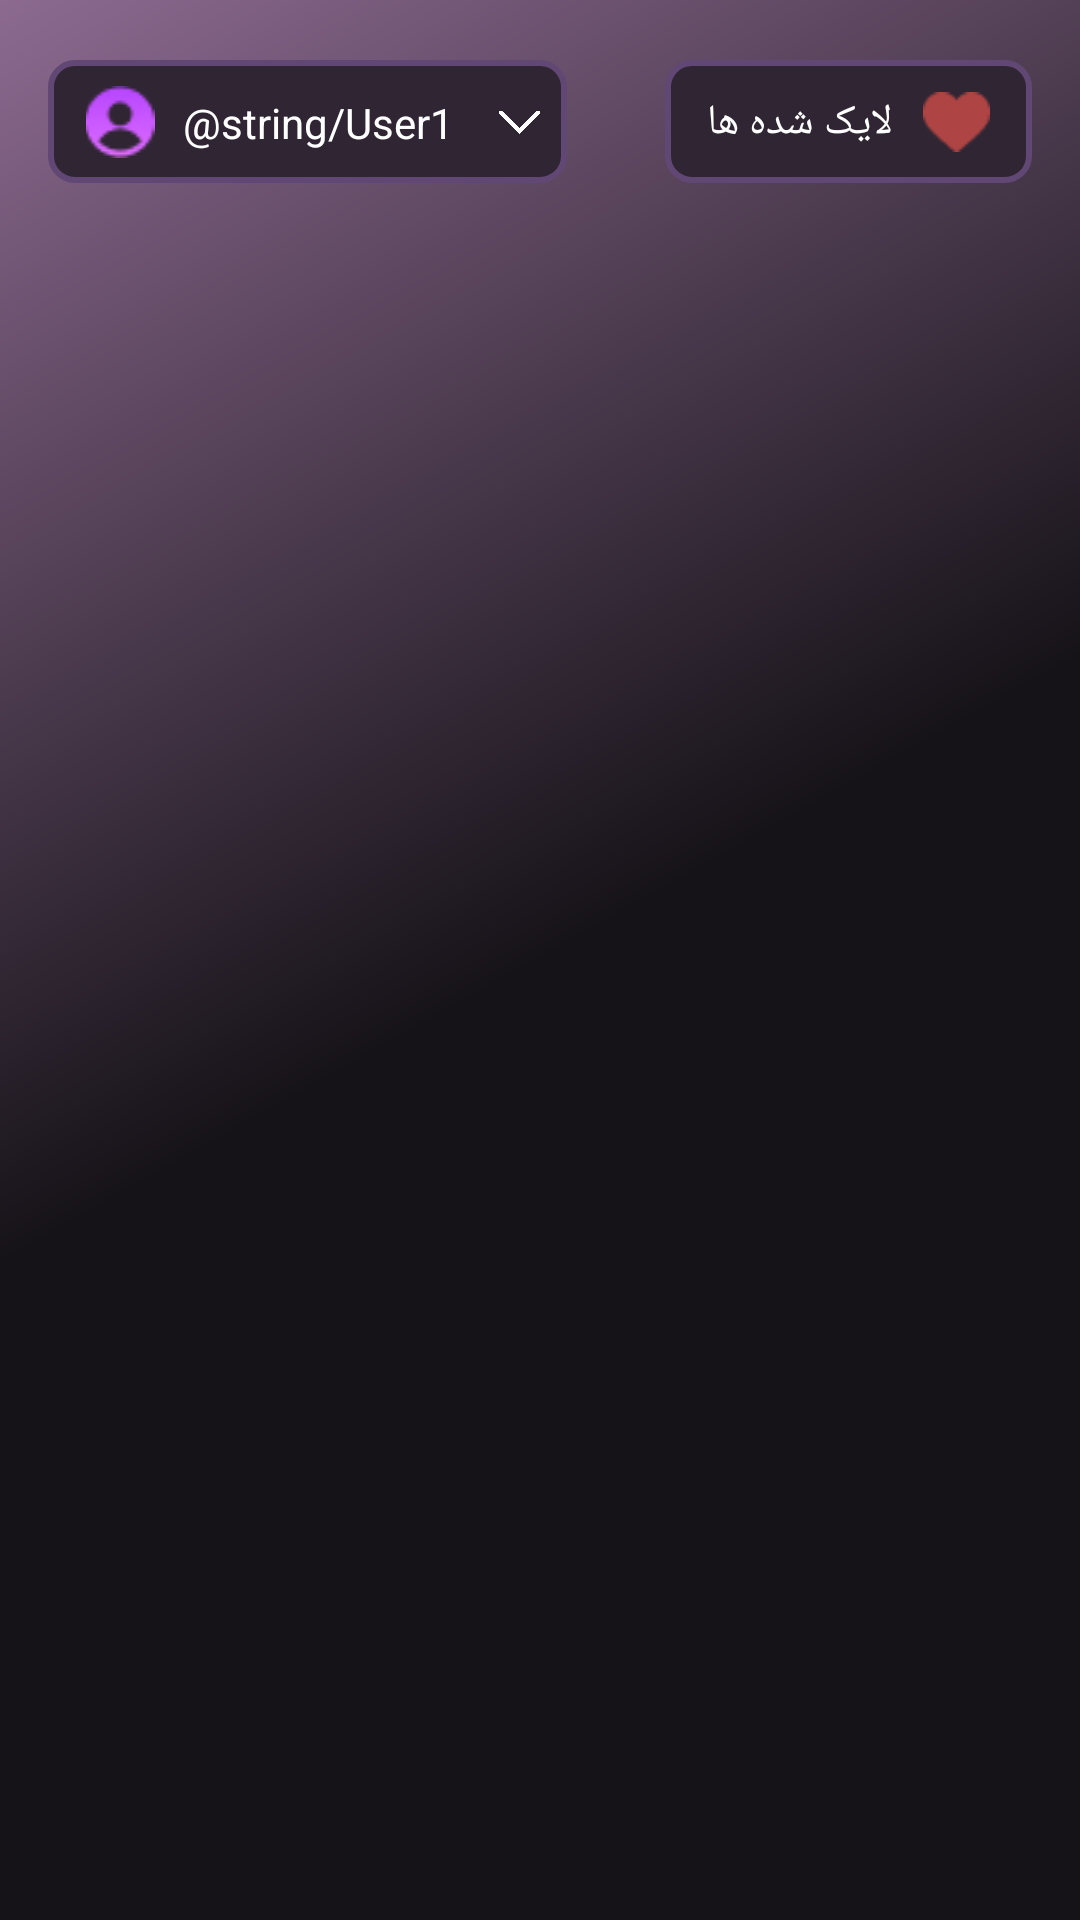

Produce the Android XML layout that renders to this screen, including the resource entries it uses.
<!-- AndroidManifest.xml: application theme Theme.StreameVideo -->
<!-- res/layout/activity_video_list.xml -->
<?xml version="1.0" encoding="utf-8"?>
<androidx.constraintlayout.widget.ConstraintLayout xmlns:android="http://schemas.android.com/apk/res/android"
    xmlns:app="http://schemas.android.com/apk/res-auto"
    android:layout_width="match_parent"
    android:layout_height="match_parent"
    android:background="@drawable/gradient_background_main">


    <androidx.constraintlayout.widget.ConstraintLayout
        android:id="@+id/btn_video_list_favorite"
        android:layout_width="wrap_content"
        android:layout_height="41dp"
        android:layout_marginTop="20dp"
        android:layout_marginEnd="16dp"
        android:adjustViewBounds="true"
        android:background="@drawable/button_bg"
        app:layout_constraintEnd_toEndOf="parent"
        app:layout_constraintTop_toTopOf="parent">

        <TextView
            android:id="@+id/txt_favorite"
            android:layout_width="wrap_content"
            android:layout_height="wrap_content"
            android:layout_marginStart="14dp"
            android:layout_marginEnd="10dp"
            android:text="لایک شده ها"
            android:textColor="@color/white"
            android:textSize="14sp"
            app:layout_constraintBottom_toBottomOf="@id/iv_video_list_favorite"
            app:layout_constraintStart_toStartOf="parent"
            app:layout_constraintEnd_toStartOf="@id/iv_video_list_favorite"
            app:layout_constraintTop_toTopOf="@id/iv_video_list_favorite" />

        <ImageView
            android:id="@+id/iv_video_list_favorite"
            android:layout_width="wrap_content"
            android:layout_height="20dp"
            android:layout_marginStart="18dp"
            android:layout_marginEnd="14dp"
            android:adjustViewBounds="true"
            android:src="@drawable/liked"
            app:layout_constraintBottom_toBottomOf="parent"
            app:layout_constraintEnd_toEndOf="parent"
            app:layout_constraintTop_toTopOf="parent" />


    </androidx.constraintlayout.widget.ConstraintLayout>


    <androidx.constraintlayout.widget.ConstraintLayout
        android:id="@+id/btn_video_list_select_user"
        android:layout_width="wrap_content"
        android:layout_height="41dp"
        android:layout_marginStart="16dp"
        android:layout_marginTop="20dp"
        android:adjustViewBounds="true"
        android:background="@drawable/button_bg"
        app:layout_constraintStart_toStartOf="parent"
        app:layout_constraintTop_toTopOf="parent">

        <ImageView
            android:id="@+id/iv_video_list_select_user"
            android:layout_width="24dp"
            android:layout_height="24dp"
            android:layout_marginStart="12dp"
            android:src="@drawable/user_1"
            app:layout_constraintBottom_toBottomOf="parent"
            app:layout_constraintStart_toStartOf="parent"
            app:layout_constraintTop_toTopOf="parent" />

        <TextView
            android:id="@+id/txt_choose_user"
            android:layout_width="wrap_content"
            android:layout_height="wrap_content"
            android:layout_marginStart="9dp"
            android:text="@string/User1"
            android:textColor="@color/white"
            android:textSize="14sp"
            app:layout_constraintBottom_toBottomOf="@id/iv_video_list_select_user"
            app:layout_constraintStart_toEndOf="@id/iv_video_list_select_user"
            app:layout_constraintTop_toTopOf="@id/iv_video_list_select_user" />

        <ImageView
            android:layout_width="wrap_content"
            android:layout_height="14dp"
            android:layout_marginStart="18dp"
            android:layout_marginEnd="12dp"
            android:adjustViewBounds="true"
            android:rotation="270"
            android:src="@drawable/back_icon"
            app:layout_constraintBottom_toBottomOf="parent"
            app:layout_constraintEnd_toEndOf="parent"
            app:layout_constraintStart_toEndOf="@id/txt_choose_user"
            app:layout_constraintTop_toTopOf="parent" />


    </androidx.constraintlayout.widget.ConstraintLayout>


    <androidx.recyclerview.widget.RecyclerView
        android:id="@+id/recyclerView"
        android:layout_width="match_parent"
        android:layout_height="0dp"
        android:layout_marginStart="16dp"
        android:layout_marginTop="16dp"
        android:layout_marginEnd="16dp"
        app:layout_constraintBottom_toBottomOf="parent"
        app:layout_constraintEnd_toEndOf="parent"
        app:layout_constraintStart_toStartOf="parent"
        app:layout_constraintTop_toBottomOf="@id/btn_video_list_select_user" />
</androidx.constraintlayout.widget.ConstraintLayout>
<!-- resources referenced by this layout -->
<resources>
  <!-- drawable back_icon: png bitmap (drawable, 10308 bytes) -->
  <!-- drawable button_bg (drawable) -->
  <?xml version="1.0" encoding="utf-8"?>
  <shape xmlns:android="http://schemas.android.com/apk/res/android"
      android:shape="rectangle">
  
      
      <solid android:color="#2F2533" />
  
      
      <stroke
          android:width="2dp"
          android:color="#614773" />
  
      
      <corners android:radius="8dp" />
  </shape>
  <!-- drawable gradient_background_main (drawable) -->
  <?xml version="1.0" encoding="utf-8"?>
  <shape xmlns:android="http://schemas.android.com/apk/res/android"
      android:shape="rectangle">
      <gradient
          android:angle="135"
          android:endColor="#8C6A90"
          android:centerColor="#161318"
          android:startColor="#161318"
          android:type="linear" />
  </shape>
  <!-- drawable liked: png bitmap (drawable, 517 bytes) -->
  <!-- drawable user_1: png bitmap (drawable, 960 bytes) -->
  <string name="User1">کاربر اول</string>
  <style name="Theme.StreameVideo" parent="android:Theme.Material.Light.NoActionBar" />
  <!-- not gathered from this repository: default colours our renderer supplied (Android Studio template values) -->
  <color name="white">#FFFFFFFF</color>
</resources>
